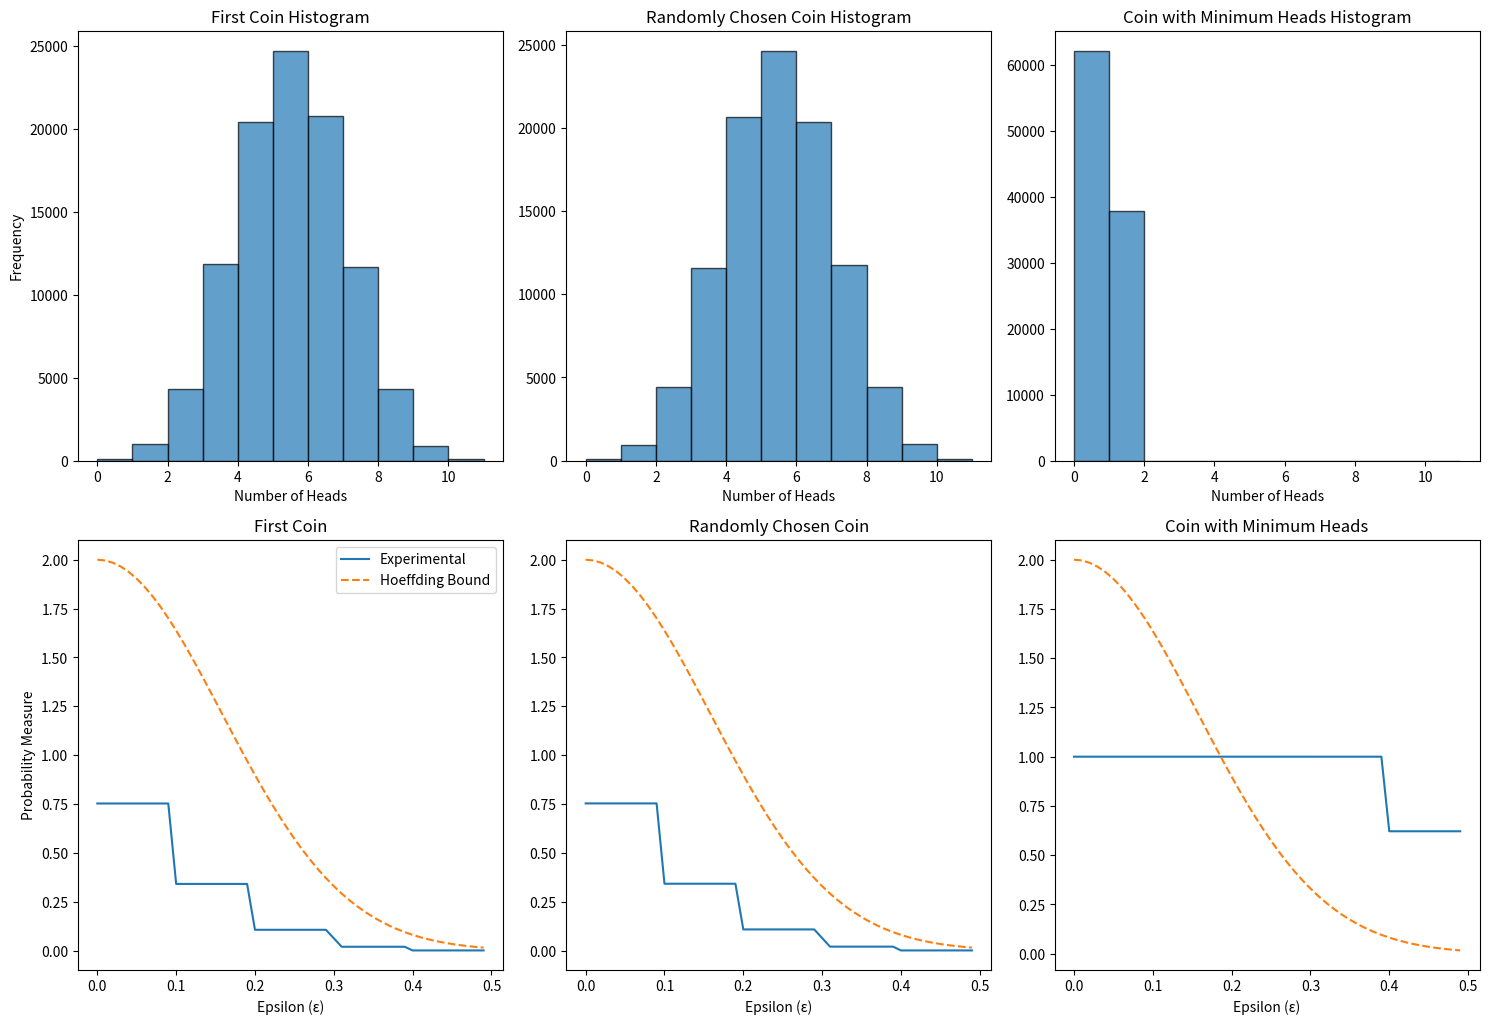

The matplotlib source for this figure:
# Problem Set 2.1 - 2


import numpy as np
import matplotlib.pyplot as plt

COINS   = 1000
FLIPS   = 10
TRIALS  = 100000
MU      = 0.5


def hoeffding_bound(epsilon, N):
    return 2 * np.exp(-2 * epsilon**2 * N)


def main():
    first_coin_heads = np.zeros(TRIALS)
    random_coin_heads = np.zeros(TRIALS)
    min_heads_coin_heads = np.zeros(TRIALS)


    for i in range(TRIALS):
        # Simulate flips for all coins
        flips = np.random.randint(2, size=(COINS, FLIPS))
        heads_counts = flips.sum(axis=1)
        
        # Record data for the first coin
        first_coin_heads[i] = heads_counts[0]
        
        # Record data for a randomly chosen coin
        random_coin_index = np.random.choice(COINS)
        random_coin_heads[i] = heads_counts[random_coin_index]
        
        # Record data for the coin with the minimum frequency of heads
        min_heads_coin_index = np.argmin(heads_counts)
        min_heads_coin_heads[i] = heads_counts[min_heads_coin_index]

    epsilons = np.arange(0, 0.5, 0.01)

    first_coin_probs = [np.mean(np.abs(first_coin_heads/FLIPS - MU) > eps) for eps in epsilons]
    random_coin_probs = [np.mean(np.abs(random_coin_heads/FLIPS - MU) > eps) for eps in epsilons]
    min_heads_coin_probs = [np.mean(np.abs(min_heads_coin_heads/FLIPS - MU) > eps) for eps in epsilons]

    average_nu_min = np.mean(min_heads_coin_heads) / FLIPS
    print(f"Average value of ν_min: {average_nu_min}")

    hoeffding_probs = hoeffding_bound(epsilons, FLIPS)


    # Plotting the results
    plt.figure(figsize=(15, 15))

    # Histograms
    plt.subplot(3, 3, 1)
    plt.hist(first_coin_heads, bins=range(12), alpha=0.7, edgecolor='black')
    plt.title("First Coin Histogram")
    plt.xlabel("Number of Heads")
    plt.ylabel("Frequency")

    plt.subplot(3, 3, 2)
    plt.hist(random_coin_heads, bins=range(12), alpha=0.7, edgecolor='black')
    plt.title("Randomly Chosen Coin Histogram")
    plt.xlabel("Number of Heads")

    plt.subplot(3, 3, 3)
    plt.hist(min_heads_coin_heads, bins=range(12), alpha=0.7, edgecolor='black')
    plt.title("Coin with Minimum Heads Histogram")
    plt.xlabel("Number of Heads")

    # Hoeffding Plots
    plt.subplot(3, 3, 4)
    plt.plot(epsilons, first_coin_probs, label="Experimental")
    plt.plot(epsilons, hoeffding_probs, label="Hoeffding Bound", linestyle='--')
    plt.title("First Coin")
    plt.xlabel("Epsilon (ε)")
    plt.ylabel("Probability Measure")
    plt.legend()

    plt.subplot(3, 3, 5)
    plt.plot(epsilons, random_coin_probs, label="Experimental")
    plt.plot(epsilons, hoeffding_probs, label="Hoeffding Bound", linestyle='--')
    plt.title("Randomly Chosen Coin")
    plt.xlabel("Epsilon (ε)")

    plt.subplot(3, 3, 6)
    plt.plot(epsilons, min_heads_coin_probs, label="Experimental")
    plt.plot(epsilons, hoeffding_probs, label="Hoeffding Bound", linestyle='--')
    plt.title("Coin with Minimum Heads")
    plt.xlabel("Epsilon (ε)")

    plt.tight_layout()
    plt.show()



if __name__ == "__main__":
    main()
